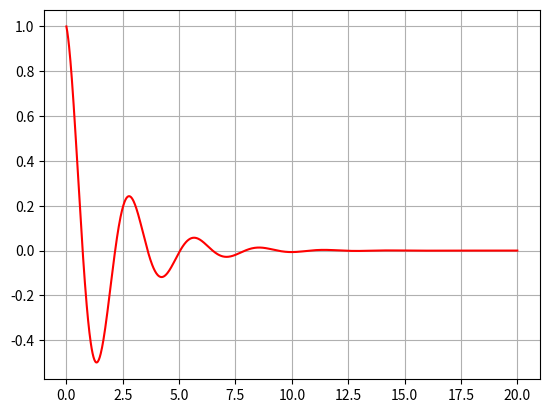

The matplotlib source for this figure:
import numpy as np
import matplotlib.pyplot as plt
from math import *

k = 5.0
m = 1.0
c = 1.0

gamma = 0.5*c/m
omega = sqrt(k/m)

omega_d = sqrt(omega*omega - gamma*gamma)

x0 = 1.0
v0 = 0.0

phi0 = pi/2.
A_1  = sqrt(x0*x0 + v0*v0 /omega*omega)

t = np.linspace(0, 20, 1000)

x_t_under = np.exp(-gamma * t) * A_1 * np.sin(omega_d* t + phi0)

x_t_decay_plus  =  A_1 * np.exp(-gamma * t)
x_t_decay_minus =  -1.0* A_1 * np.exp(-gamma * t)

plt.grid(True)
plt.plot(t, x_t_under,'r')
plt.show()